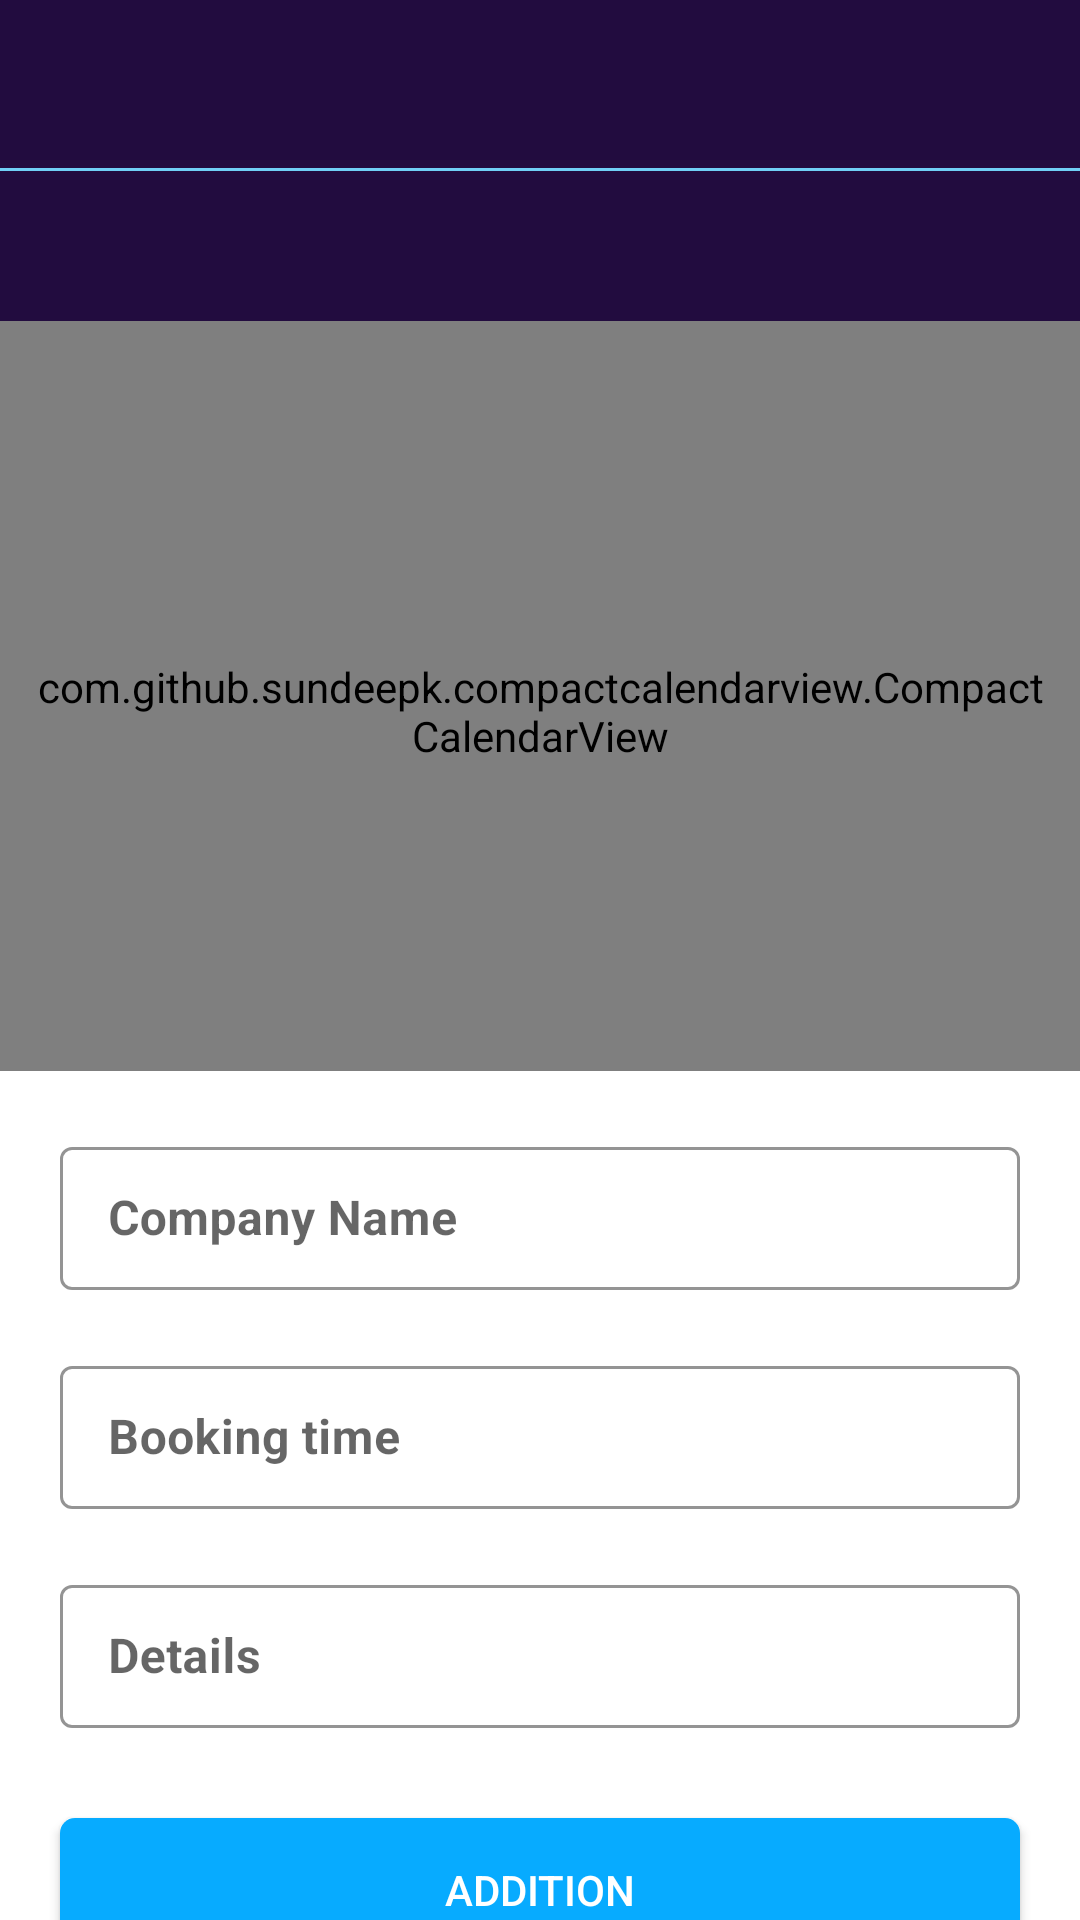

Layout XML and referenced resources for this Android screen:
<!-- AndroidManifest.xml: application theme MaterialTheme -->
<!-- res/layout/activity_edit2.xml -->
<?xml version="1.0" encoding="utf-8"?>
<LinearLayout xmlns:android="http://schemas.android.com/apk/res/android"
    xmlns:app="http://schemas.android.com/apk/res-auto"
    xmlns:tools="http://schemas.android.com/tools"
    android:layout_width="match_parent"
    android:layout_height="match_parent"
    android:orientation="vertical"
    tools:context=".controller.activities.EditActivity">

    <androidx.appcompat.widget.Toolbar
        android:id="@+id/edit_toolbar"
        android:layout_width="match_parent"
        android:layout_height="wrap_content"
        android:layout_gravity="center"
        android:background="@color/colorPrimaryDark"
        android:gravity="center"
        android:theme="@style/ThemeOverlay.AppCompat.Dark.ActionBar"
        app:title=" "
        app:titleTextColor="@color/colorWhite" />

    <View
        android:layout_width="match_parent"
        android:layout_height="1dp"
        android:background="@color/color2" />

    <androidx.core.widget.NestedScrollView
        android:layout_width="match_parent"
        android:layout_height="match_parent">

        <LinearLayout
            android:layout_width="match_parent"
            android:layout_height="match_parent"
            android:orientation="vertical">

            <TextView
                android:id="@+id/edit_tv_month"
                android:layout_width="match_parent"
                android:layout_height="50dp"
                android:layout_gravity="center"
                android:gravity="center"
                android:background="@color/colorPrimaryDark"
                android:textColor="@color/colorWhite"
                android:textSize="18sp" />

            <com.github.sundeepk.compactcalendarview.CompactCalendarView
                android:id="@+id/calender"
                android:layout_width="match_parent"
                android:layout_height="250dp"
                android:paddingLeft="10dp"
                android:paddingTop="10dp"
                android:paddingRight="10dp"
                app:compactCalendarBackgroundColor="@color/colorPrimaryDark"
                app:compactCalendarCurrentDayBackgroundColor="@color/color2"
                app:compactCalendarCurrentSelectedDayBackgroundColor="@color/colorAccent"
                app:compactCalendarMultiEventIndicatorColor="#fff"
                app:compactCalendarTargetHeight="250dp"
                app:compactCalendarTextColor="#fff"
                app:compactCalendarTextSize="12sp" />

            <com.google.android.material.textfield.TextInputLayout
                android:id="@+id/edit_tv_company"
                style="@style/Widget.MaterialComponents.TextInputLayout.OutlinedBox.Dense"
                android:layout_width="match_parent"
                android:layout_height="wrap_content"
                android:layout_marginHorizontal="20dp"
                android:layout_marginTop="20dp"
                android:hint="@string/companyName"
                app:boxStrokeColor="@color/colorPrimary"
                app:hintAnimationEnabled="true"
                app:hintEnabled="true"
                app:hintTextColor="@color/colorPrimary">

                <com.google.android.material.textfield.TextInputEditText
                    android:id="@+id/edit_et_company"
                    android:layout_width="match_parent"
                    android:layout_height="match_parent"
                    android:clickable="true"
                    android:cursorVisible="false"
                    android:focusable="false"
                    android:inputType="text"
                    android:textAlignment="textStart"
                    android:textColor="@color/colorPrimary"
                    android:textStyle="bold"
                    tools:ignore="RtlSymmetry" />

            </com.google.android.material.textfield.TextInputLayout>

            <com.google.android.material.textfield.TextInputLayout
                android:id="@+id/edit_tv_time"
                style="@style/Widget.MaterialComponents.TextInputLayout.OutlinedBox.Dense"
                android:layout_width="match_parent"
                android:layout_height="wrap_content"
                android:layout_marginHorizontal="20dp"
                android:layout_marginTop="20dp"
                android:hint="@string/time"
                app:boxStrokeColor="@color/colorPrimary"
                app:hintAnimationEnabled="true"
                app:hintEnabled="true"
                app:hintTextColor="@color/colorPrimary">

                <com.google.android.material.textfield.TextInputEditText
                    android:id="@+id/edit_et_time"
                    android:layout_width="match_parent"
                    android:layout_height="match_parent"
                    android:inputType="textEmailAddress"
                    android:textAlignment="textStart"
                    android:clickable="true"
                    android:cursorVisible="false"
                    android:focusable="false"
                    android:textColor="@color/colorPrimary"
                    android:textStyle="bold"
                    tools:ignore="RtlSymmetry" />

            </com.google.android.material.textfield.TextInputLayout>

            <com.google.android.material.textfield.TextInputLayout
                android:id="@+id/edit_tv_desc"
                style="@style/Widget.MaterialComponents.TextInputLayout.OutlinedBox.Dense"
                android:layout_width="match_parent"
                android:layout_height="wrap_content"
                android:layout_marginHorizontal="20dp"
                android:layout_marginTop="20dp"
                android:hint="@string/desc"
                app:boxStrokeColor="@color/colorPrimary"
                app:hintAnimationEnabled="true"
                app:hintEnabled="true"
                app:hintTextColor="@color/colorPrimary">

                <com.google.android.material.textfield.TextInputEditText
                    android:id="@+id/edit_et_desc"
                    android:layout_width="match_parent"
                    android:layout_height="match_parent"
                    android:inputType="textMultiLine"
                    android:textAlignment="textStart"
                    android:textColor="@color/colorPrimary"
                    android:textStyle="bold"
                    tools:ignore="RtlSymmetry" />

            </com.google.android.material.textfield.TextInputLayout>

            <ProgressBar
                android:id="@+id/progressBar"
                style="?android:attr/progressBarStyle"
                android:layout_width="wrap_content"
                android:layout_height="wrap_content"
                android:layout_gravity="center"
                android:visibility="gone" />

            <androidx.appcompat.widget.AppCompatButton
                android:id="@+id/edit_btn_login"
                android:layout_width="match_parent"
                android:layout_height="wrap_content"
                android:layout_marginHorizontal="20dp"
                android:layout_marginVertical="30dp"
                android:background="@drawable/shape_buy"
                android:text="@string/add"
                android:textColor="@color/colorWhite" />

        </LinearLayout>

    </androidx.core.widget.NestedScrollView>

</LinearLayout>
<!-- resources referenced by this layout -->
<resources>
  <color name="color2">#71D0F6</color>
  <color name="colorAccent">#663394</color>
  <color name="colorPrimary">#663394</color>
  <color name="colorPrimaryDark">#220C3F</color>
  <color name="colorWhite">#FFFFFF</color>
  <!-- drawable shape_buy (drawable) -->
  <?xml version="1.0" encoding="utf-8"?>
  <shape xmlns:android="http://schemas.android.com/apk/res/android">
  
      <solid android:color="@color/color7" />
      <corners android:radius="5dp" />
  
  </shape>
  <string name="add">Addition</string>
  <string name="companyName">Company Name</string>
  <string name="desc">Details</string>
  <string name="time">Booking time</string>
  <style name="MaterialTheme" parent="Theme.MaterialComponents.Light.NoActionBar">
          <item name="colorPrimary">@color/colorPrimary</item>
          <item name="colorPrimaryDark">@color/colorPrimaryDark</item>
          <item name="colorAccent">@color/colorAccent</item>
          
      </style>
  <color name="color7">#07ABFF</color>
</resources>
